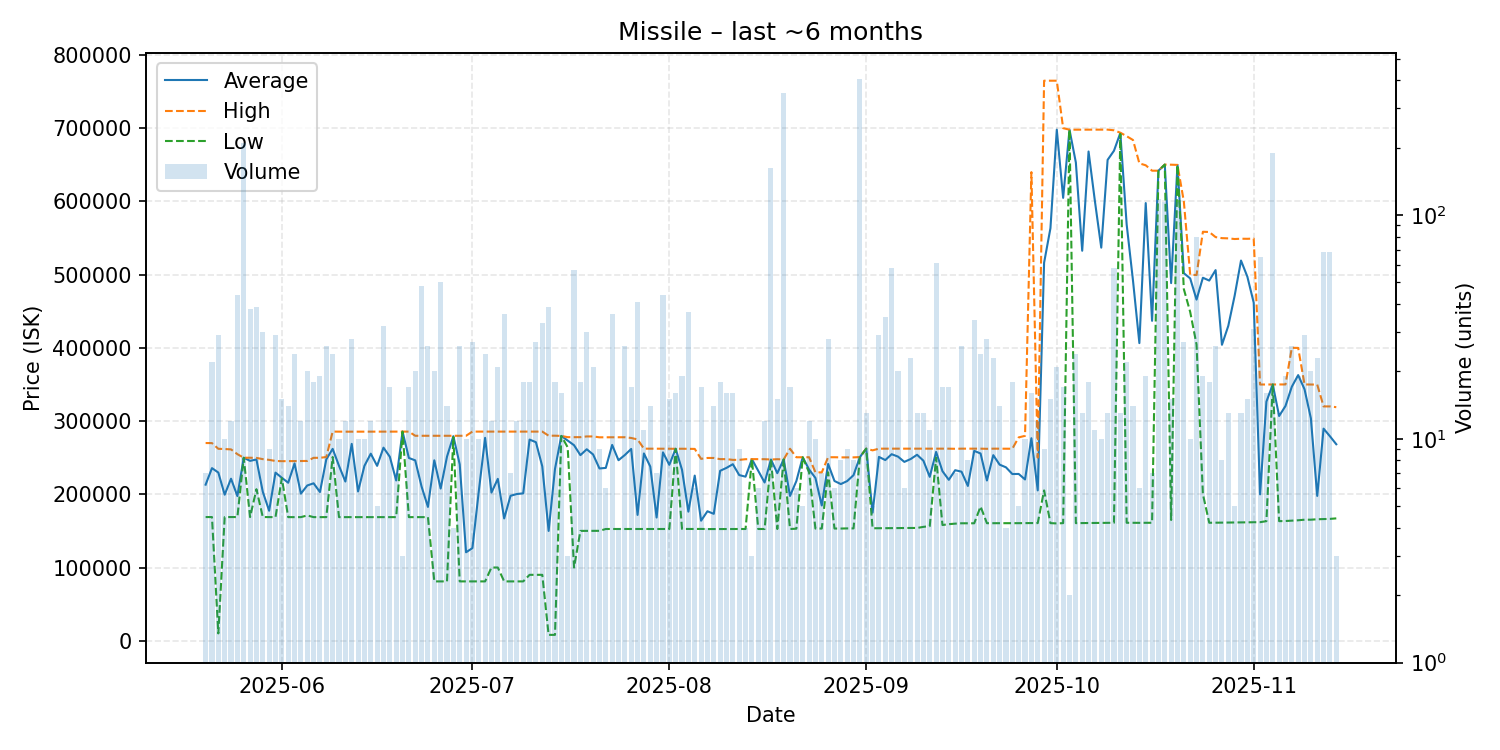

The table this chart was drawn from, first rows:
date, average, highest, lowest, order_count, volume
2025-05-20, 213143, 270000, 168900, 7, 7
2025-05-21, 235736, 269900, 168900, 9, 22
2025-05-22, 229669, 262100, 10000, 9, 29
2025-05-23, 199450, 261800, 168900, 10, 10
2025-05-24, 221275, 261300, 168900, 12, 12
2025-05-25, 197573, 254800, 168900, 14, 44
2025-05-26, 249900, 249900, 249900, 10, 210
2025-05-27, 245637, 249900, 168900, 4, 38
2025-05-28, 247513, 249700, 206950, 9, 39
2025-05-29, 203433, 248000, 168900, 16, 30
2025-05-30, 177511, 247000, 168800, 8, 9
2025-05-31, 229590, 245500, 168800, 14, 29
2025-06-01, 222527, 245200, 222000, 11, 15
2025-06-02, 215779, 245300, 168800, 14, 14
2025-06-03, 242146, 245300, 168800, 12, 24
2025-06-04, 200908, 245400, 168800, 12, 12
2025-06-05, 212010, 245500, 171100, 17, 20
2025-06-06, 215000, 249800, 168800, 18, 18
2025-06-07, 203079, 249800, 168800, 9, 19
2025-06-08, 247742, 250900, 168800, 13, 26
2025-06-09, 262008, 285600, 250900, 6, 24
2025-06-10, 238820, 285500, 168800, 7, 10
2025-06-11, 217425, 285500, 168800, 7, 12
2025-06-12, 268829, 285500, 168800, 8, 28
2025-06-13, 203850, 285500, 168900, 6, 10
2025-06-14, 238820, 285500, 168800, 9, 10
2025-06-15, 255450, 285500, 168800, 11, 12
2025-06-16, 238820, 285500, 168800, 4, 5
2025-06-17, 263672, 285600, 168800, 9, 32
2025-06-18, 251247, 285600, 168800, 7, 17
2025-06-19, 218857, 285600, 168800, 7, 7
2025-06-20, 285600, 285600, 285600, 2, 3
2025-06-21, 249600, 285600, 168800, 10, 17
2025-06-22, 246295, 279900, 168800, 12, 20
2025-06-23, 210462, 279900, 168800, 13, 48
2025-06-24, 182730, 279900, 168800, 11, 26
2025-06-25, 246418, 279900, 81030, 13, 20
2025-06-26, 207815, 279900, 81030, 11, 50
2025-06-27, 251397, 279800, 81030, 6, 14
2025-06-28, 279350, 279800, 278000, 4, 4
2025-06-29, 240992, 279800, 81040, 14, 26
2025-06-30, 120812, 279900, 81040, 8, 10
2025-07-01, 126469, 285600, 81030, 9, 27
2025-07-02, 203772, 285600, 81030, 8, 10
2025-07-03, 277076, 285600, 81030, 7, 24
2025-07-04, 202333, 285600, 100000, 10, 12
2025-07-05, 221073, 285500, 100000, 12, 21
2025-07-06, 167000, 285600, 81030, 22, 36
2025-07-07, 197927, 285600, 81030, 6, 7
2025-07-08, 200362, 285600, 81030, 11, 12
2025-07-09, 201289, 285600, 81030, 5, 18
2025-07-10, 274728, 285600, 90010, 13, 18
2025-07-11, 271112, 285600, 90010, 12, 27
2025-07-12, 238148, 285600, 90010, 11, 33
2025-07-13, 149950, 280000, 8001, 15, 39
2025-07-14, 234584, 280000, 8001, 12, 18
2025-07-15, 279700, 279700, 279700, 5, 16
2025-07-16, 273367, 278000, 264100, 2, 3
2025-07-17, 267018, 278000, 100000, 8, 57
2025-07-18, 253444, 278000, 150000, 11, 18
... 119 more rows
